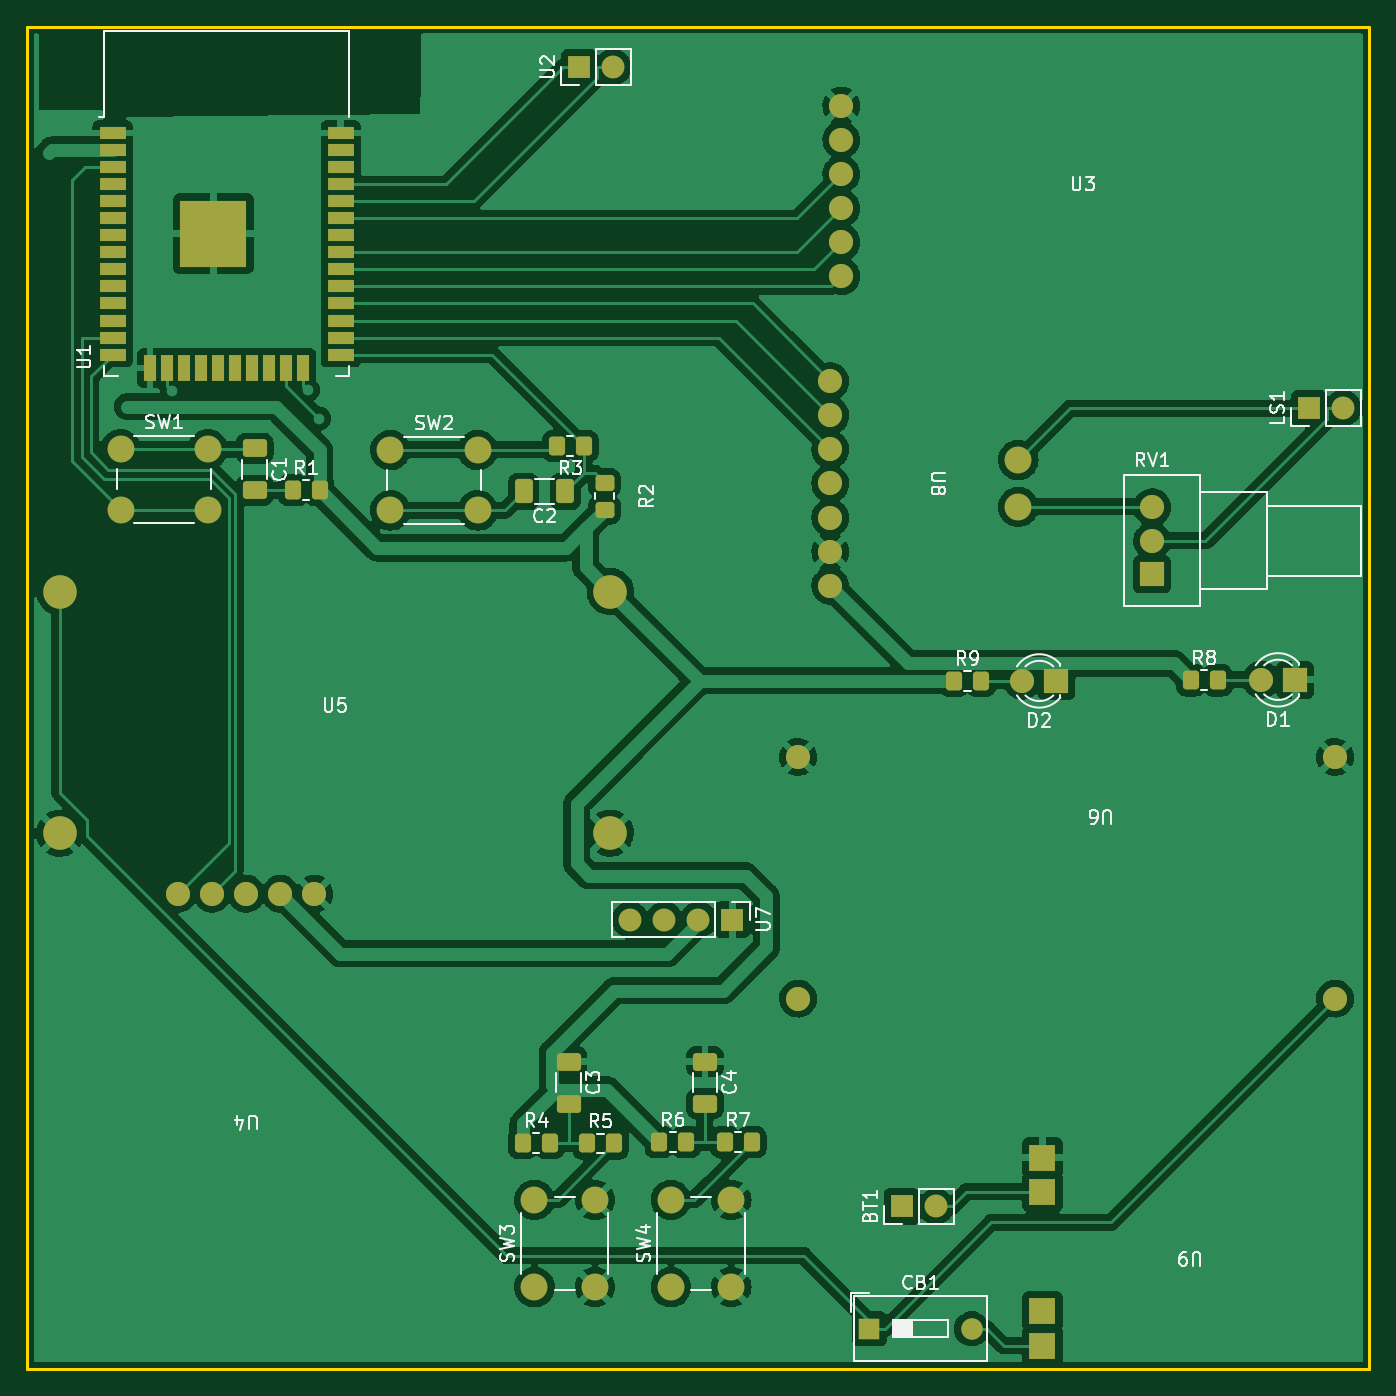
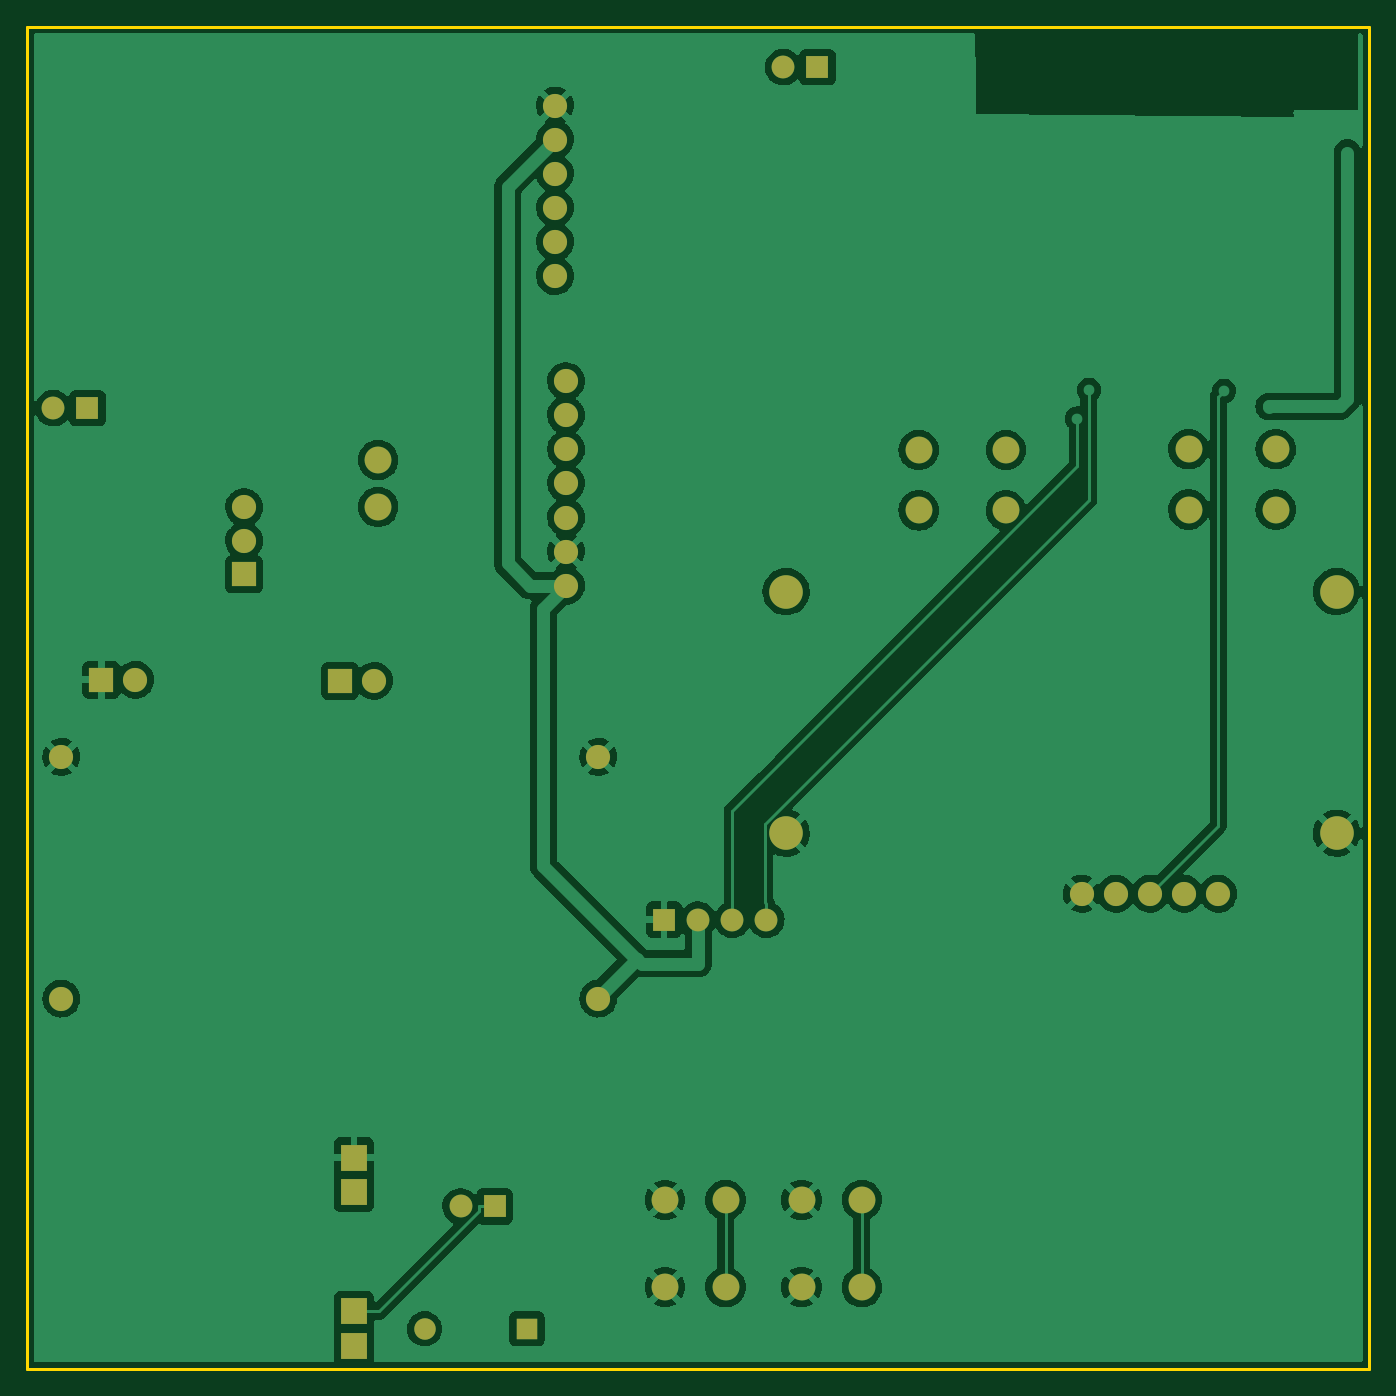
Circuit board: 9 layer files. Board 100.0 x 100.0 mm.
- bottom_copper: Placa-Final-B_Cu.gbr (166319 bytes)
- bottom_mask: Placa-Final-B_Mask.gbr (2923 bytes)
- paste: Placa-Final-B_Paste.gbr (473 bytes)
- bottom_silk: Placa-Final-B_Silkscreen.gbr (474 bytes)
- outline: Placa-Final-Edge_Cuts.gbr (714 bytes)
- top_copper: Placa-Final-F_Cu.gbr (229533 bytes)
- top_mask: Placa-Final-F_Mask.gbr (6123 bytes)
- paste: Placa-Final-F_Paste.gbr (3649 bytes)
- top_silk: Placa-Final-F_Silkscreen.gbr (30074 bytes)

=== bottom_copper: Placa-Final-B_Cu.gbr (166319 bytes, source omitted) ===
=== bottom_mask: Placa-Final-B_Mask.gbr ===
%TF.GenerationSoftware,KiCad,Pcbnew,(6.0.2)*%
%TF.CreationDate,2022-05-24T08:49:35-05:00*%
%TF.ProjectId,Placa-Final,506c6163-612d-4466-996e-616c2e6b6963,rev?*%
%TF.SameCoordinates,Original*%
%TF.FileFunction,Soldermask,Bot*%
%TF.FilePolarity,Negative*%
%FSLAX46Y46*%
G04 Gerber Fmt 4.6, Leading zero omitted, Abs format (unit mm)*
G04 Created by KiCad (PCBNEW (6.0.2)) date 2022-05-24 08:49:35*
%MOMM*%
%LPD*%
G01*
G04 APERTURE LIST*
%ADD10C,1.800000*%
%ADD11R,1.800000X1.800000*%
%ADD12C,2.500000*%
%ADD13R,1.700000X1.700000*%
%ADD14O,1.700000X1.700000*%
%ADD15C,2.000000*%
%ADD16R,2.000000X2.000000*%
%ADD17R,1.600000X1.600000*%
%ADD18O,1.600000X1.600000*%
G04 APERTURE END LIST*
D10*
%TO.C,U3*%
X90658400Y-48583900D03*
X90658400Y-46043900D03*
X90658400Y-43503900D03*
X90658400Y-40963900D03*
X90658400Y-38423900D03*
X90658400Y-35883900D03*
%TD*%
D11*
%TO.C,RV1*%
X113813300Y-70804800D03*
D10*
X113813300Y-68304800D03*
X113813300Y-65804800D03*
%TD*%
D12*
%TO.C,U5*%
X73447100Y-90079700D03*
X73447100Y-72079700D03*
X32447100Y-90079700D03*
X32447100Y-72079700D03*
%TD*%
D13*
%TO.C,BT1*%
X95159100Y-117885000D03*
D14*
X97699100Y-117885000D03*
%TD*%
D15*
%TO.C,U8*%
X103837200Y-65778700D03*
X103837200Y-62278700D03*
D10*
X89837200Y-71648700D03*
X89837200Y-69108700D03*
X89837200Y-66568700D03*
X89837200Y-64028700D03*
X89837200Y-61488700D03*
X89837200Y-58948700D03*
X89837200Y-56408700D03*
%TD*%
%TO.C,D1*%
X121920000Y-78660000D03*
D11*
X124460000Y-78660000D03*
%TD*%
D16*
%TO.C,U9*%
X105640100Y-114247000D03*
X105640100Y-116787000D03*
X105640100Y-125707000D03*
X105640100Y-128247000D03*
%TD*%
D10*
%TO.C,U4*%
X51416100Y-94588300D03*
X48876100Y-94588300D03*
X46336100Y-94588300D03*
X43796100Y-94588300D03*
X41256100Y-94588300D03*
%TD*%
D17*
%TO.C,CB1*%
X92752500Y-127000000D03*
D18*
X100372500Y-127000000D03*
%TD*%
D13*
%TO.C,U2*%
X71120000Y-33020000D03*
D14*
X73660000Y-33020000D03*
%TD*%
D11*
%TO.C,D2*%
X106680000Y-78740000D03*
D10*
X104140000Y-78740000D03*
%TD*%
D15*
%TO.C,SW4*%
X77961400Y-117395300D03*
X77961400Y-123895300D03*
X82461400Y-117395300D03*
X82461400Y-123895300D03*
%TD*%
D10*
%TO.C,U6*%
X127440300Y-102400500D03*
X127440300Y-84400500D03*
X87440300Y-102400500D03*
X87440300Y-84400500D03*
%TD*%
D15*
%TO.C,SW1*%
X36975000Y-65975100D03*
X43475000Y-65975100D03*
X36975000Y-61475100D03*
X43475000Y-61475100D03*
%TD*%
%TO.C,SW2*%
X63571100Y-61538400D03*
X57071100Y-61538400D03*
X57071100Y-66038400D03*
X63571100Y-66038400D03*
%TD*%
D14*
%TO.C,U7*%
X74920000Y-96520000D03*
X77460000Y-96520000D03*
X80000000Y-96520000D03*
D13*
X82540000Y-96520000D03*
%TD*%
D15*
%TO.C,SW3*%
X67801400Y-117395300D03*
X67801400Y-123895300D03*
X72301400Y-117395300D03*
X72301400Y-123895300D03*
%TD*%
D13*
%TO.C,LS1*%
X125493100Y-58420000D03*
D14*
X128033100Y-58420000D03*
%TD*%
M02*

=== paste: Placa-Final-B_Paste.gbr ===
%TF.GenerationSoftware,KiCad,Pcbnew,(6.0.2)*%
%TF.CreationDate,2022-05-24T08:49:35-05:00*%
%TF.ProjectId,Placa-Final,506c6163-612d-4466-996e-616c2e6b6963,rev?*%
%TF.SameCoordinates,Original*%
%TF.FileFunction,Paste,Bot*%
%TF.FilePolarity,Positive*%
%FSLAX46Y46*%
G04 Gerber Fmt 4.6, Leading zero omitted, Abs format (unit mm)*
G04 Created by KiCad (PCBNEW (6.0.2)) date 2022-05-24 08:49:35*
%MOMM*%
%LPD*%
G01*
G04 APERTURE LIST*
G04 APERTURE END LIST*
M02*

=== bottom_silk: Placa-Final-B_Silkscreen.gbr ===
%TF.GenerationSoftware,KiCad,Pcbnew,(6.0.2)*%
%TF.CreationDate,2022-05-24T08:49:35-05:00*%
%TF.ProjectId,Placa-Final,506c6163-612d-4466-996e-616c2e6b6963,rev?*%
%TF.SameCoordinates,Original*%
%TF.FileFunction,Legend,Bot*%
%TF.FilePolarity,Positive*%
%FSLAX46Y46*%
G04 Gerber Fmt 4.6, Leading zero omitted, Abs format (unit mm)*
G04 Created by KiCad (PCBNEW (6.0.2)) date 2022-05-24 08:49:35*
%MOMM*%
%LPD*%
G01*
G04 APERTURE LIST*
G04 APERTURE END LIST*
M02*

=== outline: Placa-Final-Edge_Cuts.gbr ===
%TF.GenerationSoftware,KiCad,Pcbnew,(6.0.2)*%
%TF.CreationDate,2022-05-24T08:49:35-05:00*%
%TF.ProjectId,Placa-Final,506c6163-612d-4466-996e-616c2e6b6963,rev?*%
%TF.SameCoordinates,Original*%
%TF.FileFunction,Profile,NP*%
%FSLAX46Y46*%
G04 Gerber Fmt 4.6, Leading zero omitted, Abs format (unit mm)*
G04 Created by KiCad (PCBNEW (6.0.2)) date 2022-05-24 08:49:35*
%MOMM*%
%LPD*%
G01*
G04 APERTURE LIST*
%TA.AperFunction,Profile*%
%ADD10C,0.200000*%
%TD*%
G04 APERTURE END LIST*
D10*
X30000000Y-30000000D02*
X130000000Y-30000000D01*
X130000000Y-30000000D02*
X130000000Y-130000000D01*
X130000000Y-130000000D02*
X30000000Y-130000000D01*
X30000000Y-130000000D02*
X30000000Y-30000000D01*
M02*

=== top_copper: Placa-Final-F_Cu.gbr (229533 bytes, source omitted) ===
=== top_mask: Placa-Final-F_Mask.gbr ===
%TF.GenerationSoftware,KiCad,Pcbnew,(6.0.2)*%
%TF.CreationDate,2022-05-24T08:49:35-05:00*%
%TF.ProjectId,Placa-Final,506c6163-612d-4466-996e-616c2e6b6963,rev?*%
%TF.SameCoordinates,Original*%
%TF.FileFunction,Soldermask,Top*%
%TF.FilePolarity,Negative*%
%FSLAX46Y46*%
G04 Gerber Fmt 4.6, Leading zero omitted, Abs format (unit mm)*
G04 Created by KiCad (PCBNEW (6.0.2)) date 2022-05-24 08:49:35*
%MOMM*%
%LPD*%
G01*
G04 APERTURE LIST*
G04 Aperture macros list*
%AMRoundRect*
0 Rectangle with rounded corners*
0 $1 Rounding radius*
0 $2 $3 $4 $5 $6 $7 $8 $9 X,Y pos of 4 corners*
0 Add a 4 corners polygon primitive as box body*
4,1,4,$2,$3,$4,$5,$6,$7,$8,$9,$2,$3,0*
0 Add four circle primitives for the rounded corners*
1,1,$1+$1,$2,$3*
1,1,$1+$1,$4,$5*
1,1,$1+$1,$6,$7*
1,1,$1+$1,$8,$9*
0 Add four rect primitives between the rounded corners*
20,1,$1+$1,$2,$3,$4,$5,0*
20,1,$1+$1,$4,$5,$6,$7,0*
20,1,$1+$1,$6,$7,$8,$9,0*
20,1,$1+$1,$8,$9,$2,$3,0*%
G04 Aperture macros list end*
%ADD10C,1.800000*%
%ADD11RoundRect,0.250000X-0.350000X-0.450000X0.350000X-0.450000X0.350000X0.450000X-0.350000X0.450000X0*%
%ADD12RoundRect,0.250000X0.450000X-0.350000X0.450000X0.350000X-0.450000X0.350000X-0.450000X-0.350000X0*%
%ADD13R,1.800000X1.800000*%
%ADD14RoundRect,0.250000X-0.650000X0.412500X-0.650000X-0.412500X0.650000X-0.412500X0.650000X0.412500X0*%
%ADD15C,2.500000*%
%ADD16R,1.700000X1.700000*%
%ADD17O,1.700000X1.700000*%
%ADD18RoundRect,0.250000X0.412500X0.650000X-0.412500X0.650000X-0.412500X-0.650000X0.412500X-0.650000X0*%
%ADD19C,2.000000*%
%ADD20R,5.000000X5.000000*%
%ADD21R,2.000000X0.900000*%
%ADD22R,0.900000X2.000000*%
%ADD23R,2.000000X2.000000*%
%ADD24R,1.600000X1.600000*%
%ADD25O,1.600000X1.600000*%
%ADD26RoundRect,0.250000X0.350000X0.450000X-0.350000X0.450000X-0.350000X-0.450000X0.350000X-0.450000X0*%
G04 APERTURE END LIST*
D10*
%TO.C,U3*%
X90658400Y-48583900D03*
X90658400Y-46043900D03*
X90658400Y-43503900D03*
X90658400Y-40963900D03*
X90658400Y-38423900D03*
X90658400Y-35883900D03*
%TD*%
D11*
%TO.C,R7*%
X81979600Y-113094400D03*
X83979600Y-113094400D03*
%TD*%
D12*
%TO.C,R2*%
X73021100Y-65982500D03*
X73021100Y-63982500D03*
%TD*%
D11*
%TO.C,R8*%
X116695200Y-78691900D03*
X118695200Y-78691900D03*
%TD*%
D13*
%TO.C,RV1*%
X113813300Y-70804800D03*
D10*
X113813300Y-68304800D03*
X113813300Y-65804800D03*
%TD*%
D14*
%TO.C,C3*%
X70341400Y-110217800D03*
X70341400Y-107092800D03*
%TD*%
D15*
%TO.C,U5*%
X73447100Y-90079700D03*
X73447100Y-72079700D03*
X32447100Y-90079700D03*
X32447100Y-72079700D03*
%TD*%
D16*
%TO.C,BT1*%
X95159100Y-117885000D03*
D17*
X97699100Y-117885000D03*
%TD*%
D18*
%TO.C,C2*%
X70112500Y-64630000D03*
X66987500Y-64630000D03*
%TD*%
D19*
%TO.C,U8*%
X103837200Y-65778700D03*
X103837200Y-62278700D03*
D10*
X89837200Y-71648700D03*
X89837200Y-69108700D03*
X89837200Y-66568700D03*
X89837200Y-64028700D03*
X89837200Y-61488700D03*
X89837200Y-58948700D03*
X89837200Y-56408700D03*
%TD*%
D20*
%TO.C,U1*%
X43880000Y-45423400D03*
D21*
X53380000Y-37923400D03*
X53380000Y-39193400D03*
X53380000Y-40463400D03*
X53380000Y-41733400D03*
X53380000Y-43003400D03*
X53380000Y-44273400D03*
X53380000Y-45543400D03*
X53380000Y-46813400D03*
X53380000Y-48083400D03*
X53380000Y-49353400D03*
X53380000Y-50623400D03*
X53380000Y-51893400D03*
X53380000Y-53163400D03*
X53380000Y-54433400D03*
D22*
X50595000Y-55433400D03*
X49325000Y-55433400D03*
X48055000Y-55433400D03*
X46785000Y-55433400D03*
X45515000Y-55433400D03*
X44245000Y-55433400D03*
X42975000Y-55433400D03*
X41705000Y-55433400D03*
X40435000Y-55433400D03*
X39165000Y-55433400D03*
D21*
X36380000Y-54433400D03*
X36380000Y-53163400D03*
X36380000Y-51893400D03*
X36380000Y-50623400D03*
X36380000Y-49353400D03*
X36380000Y-48083400D03*
X36380000Y-46813400D03*
X36380000Y-45543400D03*
X36380000Y-44273400D03*
X36380000Y-43003400D03*
X36380000Y-41733400D03*
X36380000Y-40463400D03*
X36380000Y-39193400D03*
X36380000Y-37923400D03*
%TD*%
D14*
%TO.C,C1*%
X46959100Y-61410500D03*
X46959100Y-64535500D03*
%TD*%
D11*
%TO.C,R5*%
X73722800Y-113190500D03*
X71722800Y-113190500D03*
%TD*%
D10*
%TO.C,D1*%
X121920000Y-78660000D03*
D13*
X124460000Y-78660000D03*
%TD*%
D11*
%TO.C,R6*%
X77108700Y-113094300D03*
X79108700Y-113094300D03*
%TD*%
D23*
%TO.C,U9*%
X105640100Y-114247000D03*
X105640100Y-116787000D03*
X105640100Y-125707000D03*
X105640100Y-128247000D03*
%TD*%
D11*
%TO.C,R4*%
X68948000Y-113158500D03*
X66948000Y-113158500D03*
%TD*%
D10*
%TO.C,U4*%
X51416100Y-94588300D03*
X48876100Y-94588300D03*
X46336100Y-94588300D03*
X43796100Y-94588300D03*
X41256100Y-94588300D03*
%TD*%
D24*
%TO.C,CB1*%
X92752500Y-127000000D03*
D25*
X100372500Y-127000000D03*
%TD*%
D14*
%TO.C,C4*%
X80501400Y-107092800D03*
X80501400Y-110217800D03*
%TD*%
D16*
%TO.C,U2*%
X71120000Y-33020000D03*
D17*
X73660000Y-33020000D03*
%TD*%
D13*
%TO.C,D2*%
X106680000Y-78740000D03*
D10*
X104140000Y-78740000D03*
%TD*%
D19*
%TO.C,SW4*%
X77961400Y-117395300D03*
X77961400Y-123895300D03*
X82461400Y-117395300D03*
X82461400Y-123895300D03*
%TD*%
D11*
%TO.C,R9*%
X99060000Y-78740000D03*
X101060000Y-78740000D03*
%TD*%
D26*
%TO.C,R3*%
X71481100Y-61248400D03*
X69481100Y-61248400D03*
%TD*%
D10*
%TO.C,U6*%
X127440300Y-102400500D03*
X127440300Y-84400500D03*
X87440300Y-102400500D03*
X87440300Y-84400500D03*
%TD*%
D19*
%TO.C,SW1*%
X36975000Y-65975100D03*
X43475000Y-65975100D03*
X36975000Y-61475100D03*
X43475000Y-61475100D03*
%TD*%
D11*
%TO.C,R1*%
X49791600Y-64533900D03*
X51791600Y-64533900D03*
%TD*%
D19*
%TO.C,SW2*%
X63571100Y-61538400D03*
X57071100Y-61538400D03*
X57071100Y-66038400D03*
X63571100Y-66038400D03*
%TD*%
D17*
%TO.C,U7*%
X74920000Y-96520000D03*
X77460000Y-96520000D03*
X80000000Y-96520000D03*
D16*
X82540000Y-96520000D03*
%TD*%
D19*
%TO.C,SW3*%
X67801400Y-117395300D03*
X67801400Y-123895300D03*
X72301400Y-117395300D03*
X72301400Y-123895300D03*
%TD*%
D16*
%TO.C,LS1*%
X125493100Y-58420000D03*
D17*
X128033100Y-58420000D03*
%TD*%
M02*

=== paste: Placa-Final-F_Paste.gbr (3649 bytes, source withheld) ===
=== top_silk: Placa-Final-F_Silkscreen.gbr (30074 bytes, source omitted) ===
